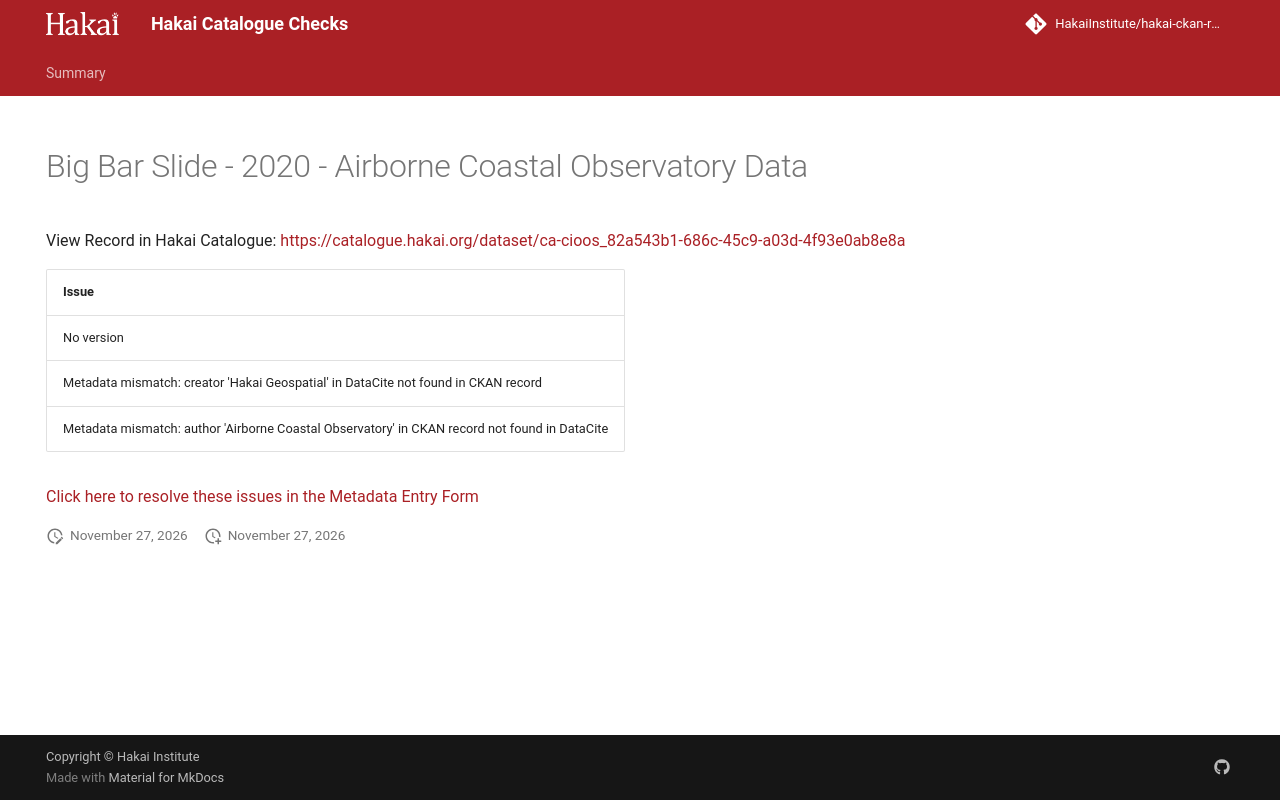

repository: HakaiInstitute/hakai-ckan-records-checks · page: main/records/384dbb32-4bc8-4bd1-a741-6abbd332a50a/index.html · generator: mkdocs

---
title: Big Bar Slide - 2020 - Airborne Coastal Observatory Data
hide:
  - navigation
  - toc
---

# Big Bar Slide - 2020 - Airborne Coastal Observatory Data

View Record in Hakai Catalogue: <a href="https://catalogue.hakai.org/dataset/ca-cioos_82a543b1-686c-45c9-a03d-4f93e0ab8e8a" target="_blank">https://catalogue.hakai.org/dataset/ca-cioos_82a543b1-686c-45c9-a03d-4f93e0ab8e8a</a>

| Issue                                                                                         |
|:----------------------------------------------------------------------------------------------|
| No version                                                                                    |
| Metadata mismatch: creator 'Hakai Geospatial' in DataCite not found in CKAN record            |
| Metadata mismatch: author 'Airborne Coastal Observatory' in CKAN record not found in DataCite |


<a href="https://hakaiinstitute.github.io/hakai-metadata-entry-form#/en/hakai/RvRPlFMSsIaBwoGdQIq5BVYfBBa2/-MiNRfeBqfw0-lialpkO" target="_blank">Click here to resolve these issues in the Metadata Entry Form</a>


<script>
   document.addEventListener("DOMContentLoaded", function() {
    var map = L.map('map').setView([51.505, -125.09], 5);
    L.tileLayer('https://tile.openstreetmap.org/{z}/{x}/{y}.png', {
        maxZoom: 19,
        attribution: '&copy; <a href="http://www.openstreetmap.org/copyright">OpenStreetMap</a>'
    }).addTo(map);
    var geojsonFeature = {
        "type": "Feature",
        "properties": {
            "name" : "Big Bar Slide - 2020 - Airborne Coastal Observatory Data"
        },
        "geometry": {'type': 'Polygon', 'coordinates': [[[-122.0, 51.16], [-122.1, 51.13], [-122.2, 51.24], [-122.3, 51.35], [-122.2, 51.35], [-122.1, 51.21], [-122.1, 51.21], [-122.0, 51.16]]]}
    }
    L.geoJSON(geojsonFeature).addTo(map);
   })
</script>
